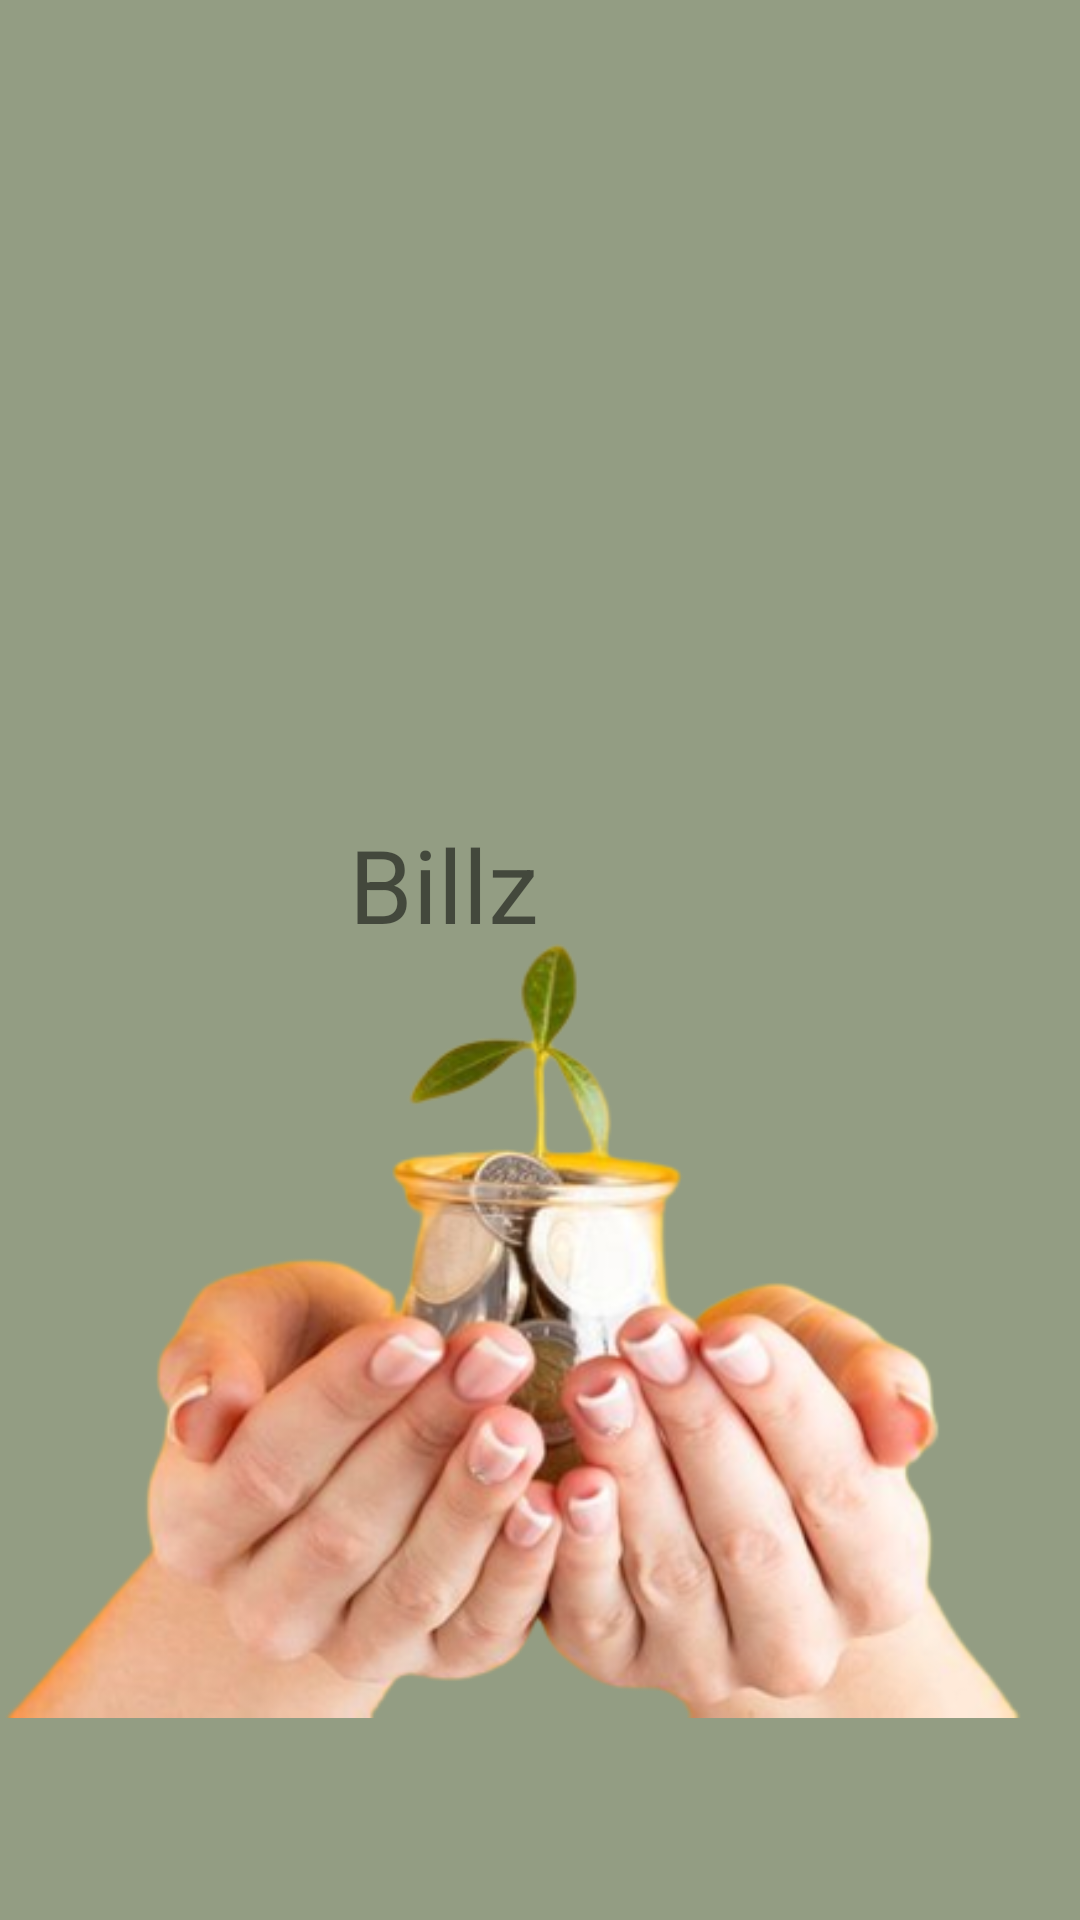

Android layout source for this screen:
<!-- AndroidManifest.xml: application theme Theme.BillsManagement -->
<!-- res/layout/activity_main.xml -->
<?xml version="1.0" encoding="utf-8"?>
<androidx.constraintlayout.widget.ConstraintLayout xmlns:android="http://schemas.android.com/apk/res/android"
    xmlns:app="http://schemas.android.com/apk/res-auto"
    xmlns:tools="http://schemas.android.com/tools"
    android:layout_width="match_parent"
    android:layout_height="match_parent"
    android:background="#939D83"
    tools:context=".UI.MainActivity">

    <TextView
        android:id="@+id/textView"
        android:layout_width="115dp"
        android:layout_height="45dp"
        android:layout_marginStart="100dp"
        android:layout_marginTop="272dp"
        android:layout_marginEnd="100dp"
        android:text="Billz "
        android:textSize="34sp"
        app:layout_constraintEnd_toEndOf="parent"
        app:layout_constraintHorizontal_bias="0.364"
        app:layout_constraintStart_toStartOf="parent"
        app:layout_constraintTop_toTopOf="parent" />

    <ImageView
        android:id="@+id/imageView3"
        android:layout_width="413dp"
        android:layout_height="732dp"
        app:layout_constraintEnd_toEndOf="parent"
        app:layout_constraintStart_toStartOf="parent"
        app:layout_constraintTop_toTopOf="parent"
        app:srcCompat="@drawable/money2" />

</androidx.constraintlayout.widget.ConstraintLayout>
<!-- resources referenced by this layout -->
<resources>
  <!-- drawable money2: png bitmap (drawable, 143383 bytes) -->
  <style name="Theme.BillsManagement" parent="Base.Theme.BillsManagement" />
  <style name="Base.Theme.BillsManagement" parent="Theme.AppCompat.DayNight.DarkActionBar">
          
          
      </style>
</resources>
